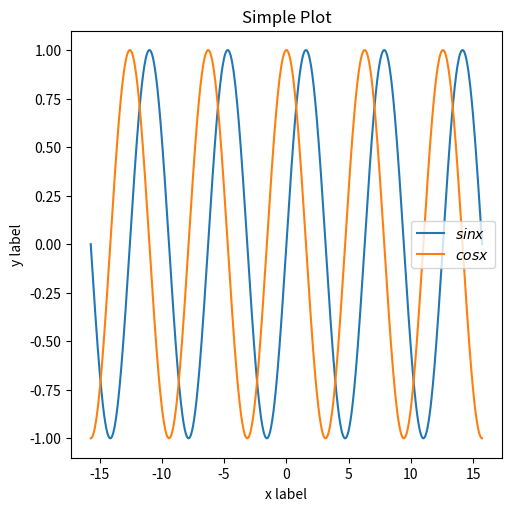

This figure's Python source:
import math
import matplotlib.pyplot as plt
import numpy as np
'''
fig, ax = plt.subplots()             # Create a figure containing a single Axes.
ax.plot([1, 2, 3, 4], [1, 4, 2, 3])  # Plot some data on the Axes.
# plt.show()

fig = plt.figure()             # an empty figure with no Axes
fig, ax = plt.subplots()       # a figure with a single Axes
fig, axs = plt.subplots(2, 2)  # a figure with a 2x2 grid of Axes
# a figure with one Axes on the left, and two on the right:
fig, axs = plt.subplot_mosaic([['left', 'right_top'],
                        	   ['left', 'right_bottom']])
# plt.show()
'''

x = np.linspace(-5 * math.pi, 5 * math.pi, 1000)  # Sample data.

# Note that even in the OO-style, we use `.pyplot.figure` to create the Figure.
fig, ax = plt.subplots(figsize=(5, 5), layout='constrained')
ax.plot(x, np.sin(x), label = '$sin x$') # plot of y = sin x
ax.plot(x, np.cos(x), label = '$cos x$') # plot of y = cos x
# ax.plot(x, np.tan(x), label = '$tan x$') # plot of y = tan x
# ax.plot(x, np.cot(x), label = '$cot x$') # plot of y = cot x
#ax.plot(x, x, label='linear')  # Plot some data on the Axes.
# ax.plot(x, x**2, label='quadratic')  # Plot more data on the Axes...
# ax.plot(x, x**3, label='cubic')  # ... and some more.
ax.set_xlabel('x label')  # Add an x-label to the Axes.
ax.set_ylabel('y label')  # Add a y-label to the Axes.
ax.set_title("Simple Plot")  # Add a title to the Axes.
ax.legend()  # Add a legend.
plt.show() 